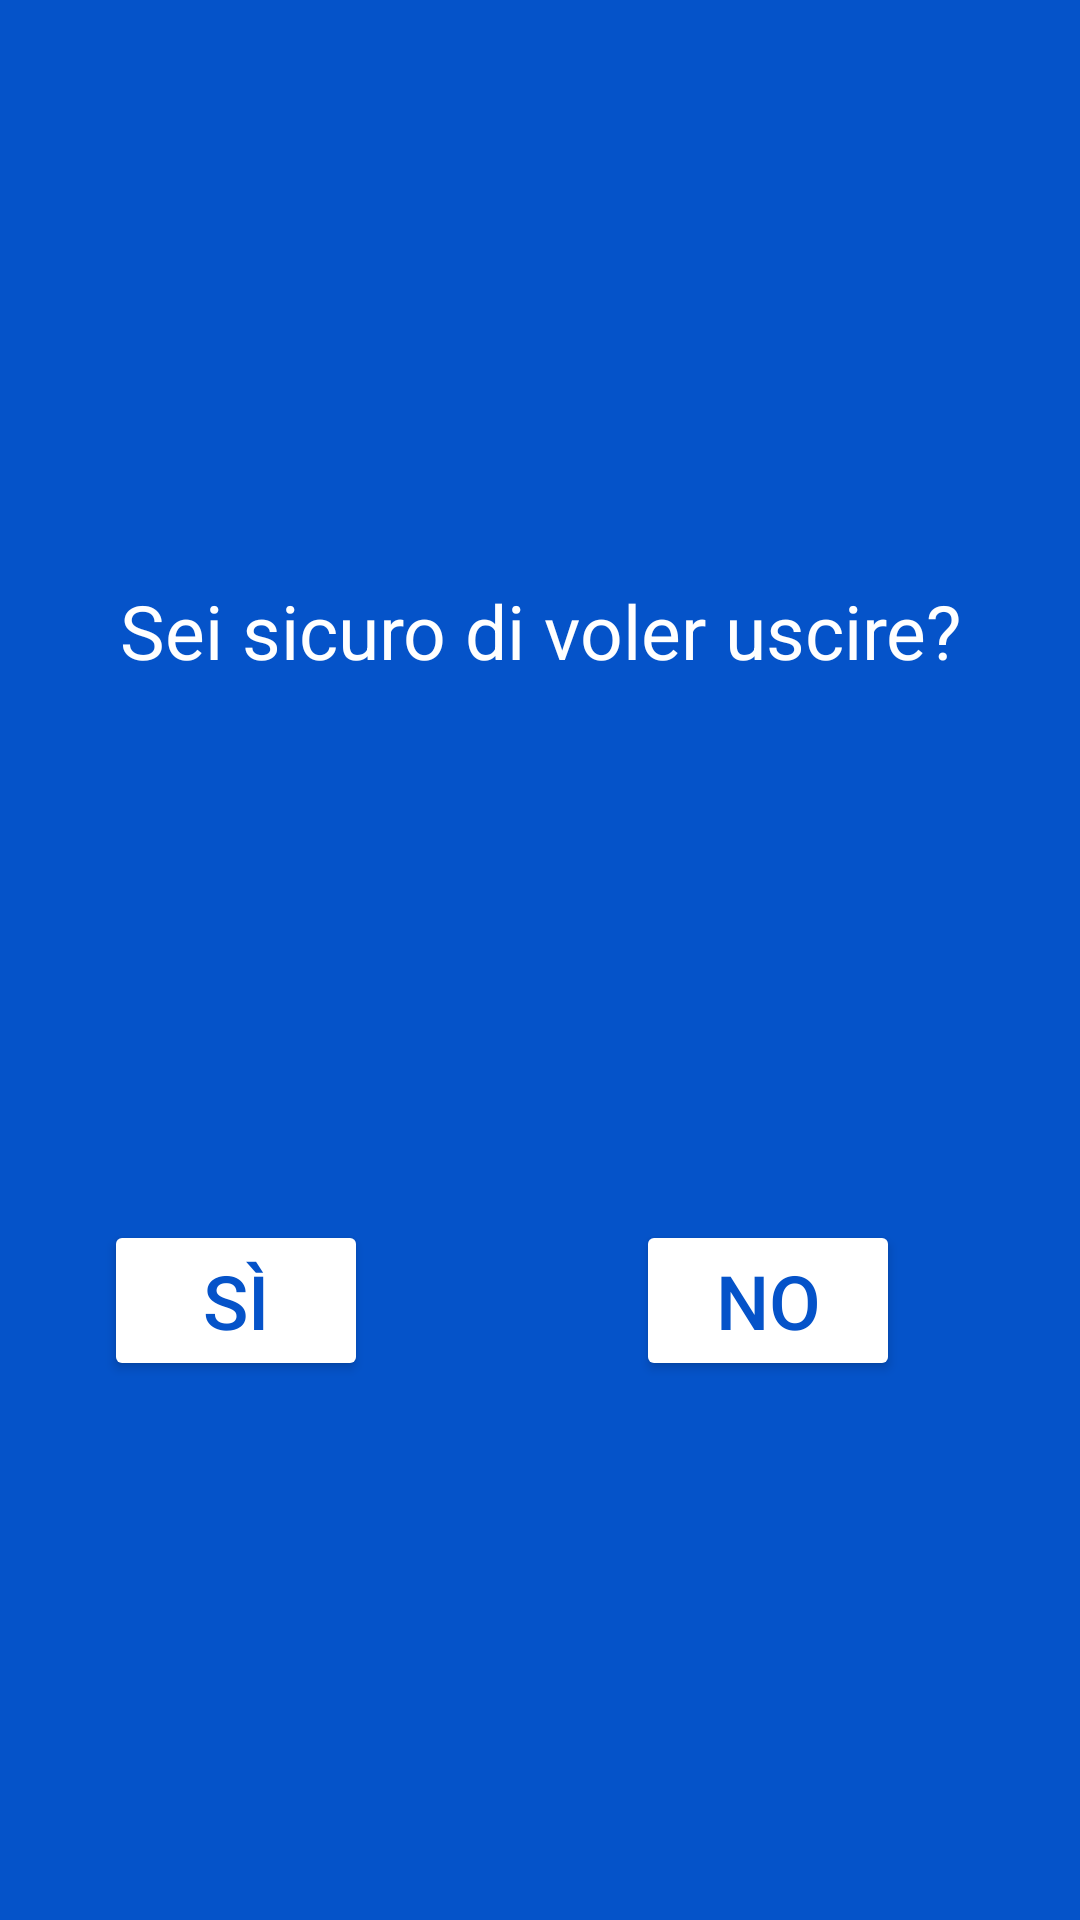

Reconstruct the res/layout file that produces this screen, plus the resources it refers to.
<!-- AndroidManifest.xml: application theme AppTheme -->
<!-- res/layout/popup_exit.xml -->
<?xml version="1.0" encoding="utf-8"?>
<androidx.constraintlayout.widget.ConstraintLayout xmlns:android="http://schemas.android.com/apk/res/android"
    xmlns:app="http://schemas.android.com/apk/res-auto"
    xmlns:tools="http://schemas.android.com/tools"
    android:layout_width="match_parent"
    android:layout_height="200dp"
    android:background="@color/colorPrimary"
    android:backgroundTint="@color/colorPrimary"
    android:orientation="vertical">
    <TextView
        android:id="@+id/textView"
        android:layout_width="match_parent"
        android:layout_height="wrap_content"
        android:text="@string/popup"
        android:textAlignment="center"
        android:textColor="@color/outlineColor"
        android:textSize="25dp"
        app:layout_constraintBottom_toBottomOf="parent"
        app:layout_constraintEnd_toEndOf="parent"
        app:layout_constraintHorizontal_bias="0.0"
        app:layout_constraintStart_toStartOf="parent"
        app:layout_constraintTop_toTopOf="parent"
        app:layout_constraintVertical_bias="0.319"></TextView>

    <Button
        android:id="@+id/button_yes"
        android:layout_width="wrap_content"
        android:layout_height="wrap_content"
        android:layout_marginStart="60dp"
        android:layout_marginEnd="263dp"
        android:backgroundTint="@color/outlineColor"
        android:text="Sì"
        android:textColor="@color/colorPrimary"
        android:textSize="25dp"
        app:layout_constraintBottom_toBottomOf="parent"
        app:layout_constraintEnd_toEndOf="parent"
        app:layout_constraintStart_toStartOf="parent"
        app:layout_constraintTop_toBottomOf="@+id/textView" />

    <Button
        android:id="@+id/button_no"
        android:layout_width="wrap_content"
        android:layout_height="wrap_content"
        android:layout_marginEnd="60dp"
        android:backgroundTint="@color/outlineColor"
        android:text="No"
        android:textColor="@color/colorPrimary"
        android:textSize="25dp"
        app:layout_constraintBottom_toBottomOf="parent"
        app:layout_constraintEnd_toEndOf="parent"
        app:layout_constraintTop_toBottomOf="@+id/textView" />

</androidx.constraintlayout.widget.ConstraintLayout>
<!-- resources referenced by this layout -->
<resources>
  <color name="colorPrimary">#0553C9</color>
  <string name="popup">Sei sicuro di voler uscire?</string>
  <style name="AppTheme" parent="Theme.AppCompat.Light.DarkActionBar">
          
          <item name="colorPrimary">@color/colorPrimary</item>
          <item name="colorPrimaryDark">@color/colorPrimaryDark</item>
          <item name="android:textColor">@color/whiteColor</item>
      </style>
  <color name="colorPrimaryDark">#004183</color>
  <color name="whiteColor">#FFFFFF</color>
</resources>
